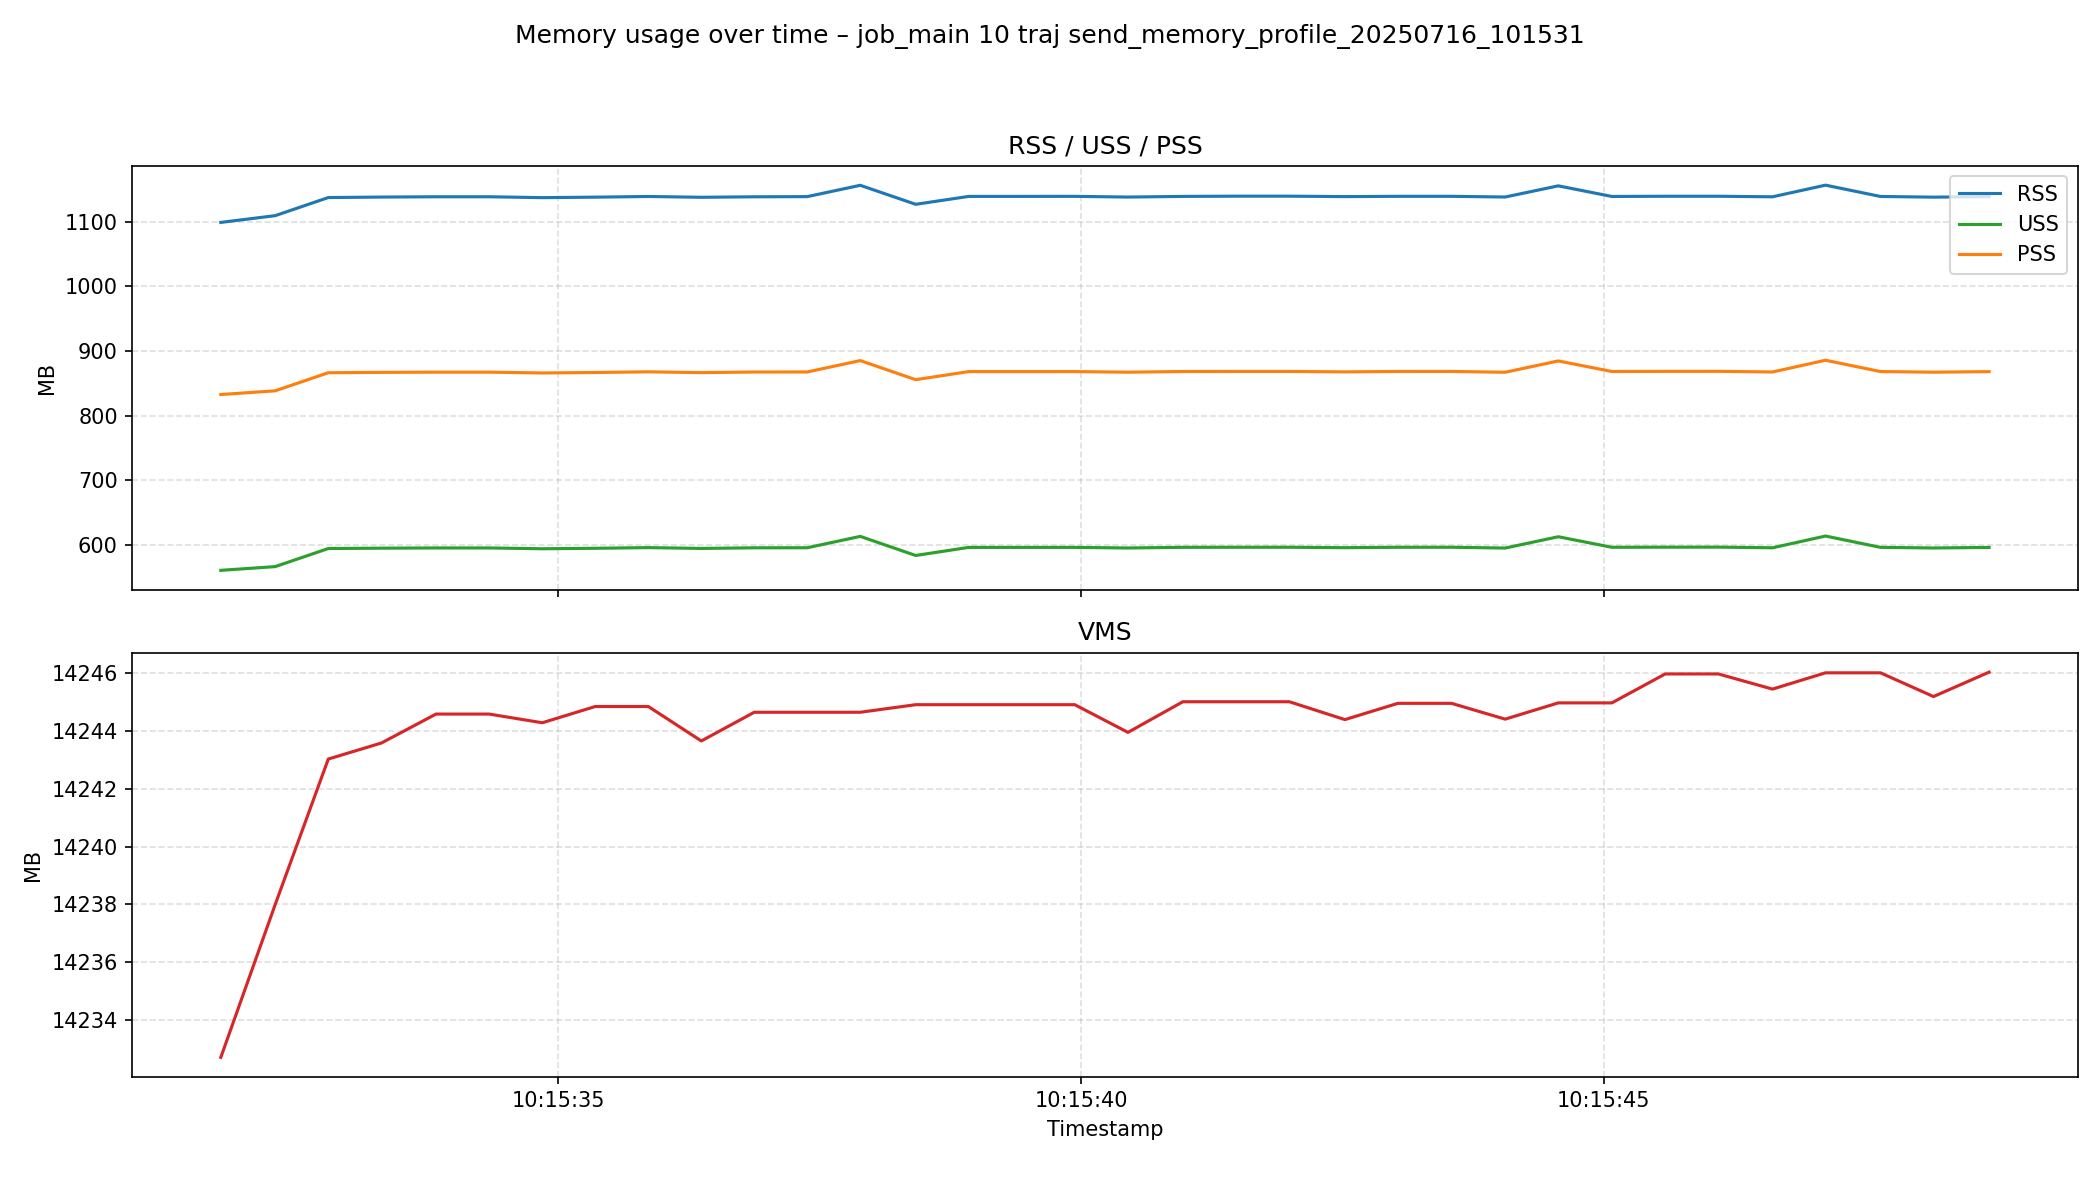

The data file committed next to this chart (first rows):
process_timestamp, process_pid, process_process_name, process_rss, process_vms, process_uss, process_pss, process_memory_percent, process_actual_memory_bytes, process_system_total_memory, process_system_available_memory, process_system_memory_percent, system_timestamp, system_total_memory, system_available_memory, system_used_memory, system_free_memory, system_memory_percent, system_buffers, system_cached, system_shared, system_swap_total, system_swap_used, system_swap_free
2025-07-16T10:15:31.773973, 40715, python, 1152208896, 14924083200, 588304384, 873236480, 0.8589, 1152208896, 134757982208, 123358932992, 8.5, 2025-07-16T10:15:31.774137, 134757982208, 123358932992, 9862492160, 118703497216, 8.5, 590962688, 5601030144, 280596480, 8589930496, 0, 8589930496
2025-07-16T10:15:32.293369, 40715, python, 1163141120, 14929616896, 594321408, 879253504, 0.8633, 1163141120, 134757982208, 123346132992, 8.5, 2025-07-16T10:15:32.293555, 134757982208, 123346132992, 9875161088, 118690680832, 8.5, 590962688, 5601177600, 280727552, 8589930496, 0, 8589930496
2025-07-16T10:15:32.801693, 40715, python, 1192509440, 14934896640, 623648768, 908580864, 0.8849, 1192509440, 134757982208, 123297693696, 8.5, 2025-07-16T10:15:32.801833, 134757982208, 123297693696, 9923600384, 118642192384, 8.5, 590962688, 5601226752, 280727552, 8589930496, 0, 8589930496
2025-07-16T10:15:33.309939, 40715, python, 1193295872, 14935478272, 624230400, 909162496, 0.8855, 1193295872, 134757982208, 123288653824, 8.5, 2025-07-16T10:15:33.310087, 134757982208, 123288653824, 9924292608, 118633078784, 8.5, 590962688, 5609648128, 289116160, 8589930496, 0, 8589930496
2025-07-16T10:15:33.831632, 40715, python, 1193779200, 14936526848, 624599040, 909531136, 0.8859, 1193779200, 134757982208, 123274002432, 8.5, 2025-07-16T10:15:33.832980, 134757982208, 123274002432, 9938935808, 118618370048, 8.5, 590962688, 5609713664, 289116160, 8589930496, 0, 8589930496
2025-07-16T10:15:34.340322, 40715, python, 1193779200, 14936526848, 624599040, 909531136, 0.8859, 1193779200, 134757982208, 123274096640, 8.5, 2025-07-16T10:15:34.340524, 134757982208, 123274096640, 9938849792, 118618456064, 8.5, 590962688, 5609713664, 289116160, 8589930496, 0, 8589930496
2025-07-16T10:15:34.848123, 40715, python, 1192361984, 14936211456, 623271936, 908204032, 0.8848, 1192361984, 134757982208, 123261181952, 8.5, 2025-07-16T10:15:34.848289, 134757982208, 123261181952, 9951698944, 118605537280, 8.5, 590962688, 5609783296, 289116160, 8589930496, 0, 8589930496
2025-07-16T10:15:35.355046, 40715, python, 1193148416, 14936801280, 624050176, 908982272, 0.8854, 1193148416, 134757982208, 123260518400, 8.5, 2025-07-16T10:15:35.355266, 134757982208, 123260518400, 9952407552, 118604824576, 8.5, 590962688, 5609787392, 289116160, 8589930496, 0, 8589930496
2025-07-16T10:15:35.861982, 40715, python, 1194242048, 14936801280, 625127424, 910059520, 0.8862, 1194242048, 134757982208, 123218595840, 8.6, 2025-07-16T10:15:35.862140, 134757982208, 123218595840, 9994313728, 118562840576, 8.6, 590966784, 5609861120, 289116160, 8589930496, 0, 8589930496
2025-07-16T10:15:36.368919, 40715, python, 1192943616, 14935552000, 623820800, 908752896, 0.8852, 1192943616, 134757982208, 123185688576, 8.6, 2025-07-16T10:15:36.369075, 134757982208, 123185688576, 10027245568, 118529867776, 8.6, 590966784, 5609902080, 289116160, 8589930496, 0, 8589930496
2025-07-16T10:15:36.875335, 40715, python, 1193730048, 14936592384, 624812032, 909744128, 0.8858, 1193730048, 134757982208, 123202244608, 8.6, 2025-07-16T10:15:36.875506, 134757982208, 123202244608, 10010697728, 118546391040, 8.6, 590966784, 5609926656, 289116160, 8589930496, 0, 8589930496
2025-07-16T10:15:37.382012, 40715, python, 1194012672, 14936592384, 624906240, 909838336, 0.886, 1194012672, 134757982208, 123180118016, 8.6, 2025-07-16T10:15:37.382170, 134757982208, 123180118016, 10032771072, 118524231680, 8.6, 590983168, 5609996288, 289116160, 8589930496, 0, 8589930496
2025-07-16T10:15:37.888982, 40715, python, 1212362752, 14936592384, 643321856, 928253952, 0.8997, 1212362752, 134757982208, 123210244096, 8.6, 2025-07-16T10:15:37.889130, 134757982208, 123210244096, 10002694144, 118554304512, 8.6, 590983168, 5610000384, 289116160, 8589930496, 0, 8589930496
2025-07-16T10:15:38.418867, 40715, python, 1181552640, 14936866816, 612397056, 897329152, 0.8768, 1181552640, 134757982208, 123199258624, 8.6, 2025-07-16T10:15:38.419010, 134757982208, 123199258624, 10013667328, 118543265792, 8.6, 590983168, 5610065920, 289116160, 8589930496, 0, 8589930496
2025-07-16T10:15:38.925728, 40715, python, 1194364928, 14936866816, 625475584, 910407680, 0.8863, 1194364928, 134757982208, 123181178880, 8.6, 2025-07-16T10:15:38.925884, 134757982208, 123181178880, 10031755264, 118525095936, 8.6, 590983168, 5610147840, 289116160, 8589930496, 0, 8589930496
2025-07-16T10:15:39.433159, 40715, python, 1194364928, 14936866816, 625483776, 910415872, 0.8863, 1194364928, 134757982208, 123182645248, 8.6, 2025-07-16T10:15:39.433650, 134757982208, 123182645248, 10030272512, 118526558208, 8.6, 590983168, 5610168320, 289116160, 8589930496, 0, 8589930496
2025-07-16T10:15:39.940363, 40715, python, 1194446848, 14936866816, 625504256, 910436352, 0.8864, 1194446848, 134757982208, 123166502912, 8.6, 2025-07-16T10:15:39.940502, 134757982208, 123166502912, 10046386176, 118510354432, 8.6, 590983168, 5610258432, 289116160, 8589930496, 0, 8589930496
2025-07-16T10:15:40.449115, 40715, python, 1193308160, 14935863296, 624537600, 909469696, 0.8855, 1193308160, 134757982208, 123158372352, 8.6, 2025-07-16T10:15:40.449544, 134757982208, 123158372352, 10054529024, 118502207488, 8.6, 590983168, 5610262528, 289116160, 8589930496, 0, 8589930496
2025-07-16T10:15:40.973508, 40715, python, 1194356736, 14936973312, 625614848, 910546944, 0.8863, 1194356736, 134757982208, 123160289280, 8.6, 2025-07-16T10:15:40.976141, 134757982208, 123160289280, 10052616192, 118504054784, 8.6, 590983168, 5610328064, 289116160, 8589930496, 0, 8589930496
2025-07-16T10:15:41.484344, 40715, python, 1194741760, 14936973312, 625713152, 910645248, 0.8866, 1194741760, 134757982208, 122857095168, 8.8, 2025-07-16T10:15:41.484510, 134757982208, 122857095168, 10355838976, 118200807424, 8.8, 590983168, 5610352640, 289116160, 8589930496, 0, 8589930496
2025-07-16T10:15:41.992405, 40715, python, 1194741760, 14936973312, 625725440, 910657536, 0.8866, 1194741760, 134757982208, 122864316416, 8.8, 2025-07-16T10:15:41.992540, 134757982208, 122864316416, 10348617728, 118208024576, 8.8, 590983168, 5610356736, 289116160, 8589930496, 0, 8589930496
2025-07-16T10:15:42.523624, 40715, python, 1194029056, 14936326144, 625025024, 909957120, 0.8861, 1194029056, 134757982208, 122840477696, 8.8, 2025-07-16T10:15:42.523794, 134757982208, 122840477696, 10372448256, 118184161280, 8.8, 590991360, 5610381312, 289116160, 8589930496, 0, 8589930496
2025-07-16T10:15:43.030555, 40715, python, 1194504192, 14936915968, 625700864, 910632960, 0.8864, 1194504192, 134757982208, 122835374080, 8.8, 2025-07-16T10:15:43.030686, 134757982208, 122835374080, 10377555968, 118179053568, 8.8, 590991360, 5610381312, 289116160, 8589930496, 0, 8589930496
2025-07-16T10:15:43.543329, 40715, python, 1194504192, 14936915968, 625729536, 910661632, 0.8864, 1194504192, 134757982208, 122834608128, 8.8, 2025-07-16T10:15:43.543497, 134757982208, 122834608128, 10378326016, 118178283520, 8.8, 590991360, 5610381312, 289116160, 8589930496, 0, 8589930496
2025-07-16T10:15:44.056373, 40715, python, 1193381888, 14936342528, 624410624, 909342720, 0.8856, 1193381888, 134757982208, 123072020480, 8.7, 2025-07-16T10:15:44.056963, 134757982208, 123072020480, 10140913664, 118415695872, 8.7, 590991360, 5610381312, 289116160, 8589930496, 0, 8589930496
2025-07-16T10:15:44.564114, 40715, python, 1211469824, 14936932352, 642760704, 927692800, 0.899, 1211469824, 134757982208, 123058176000, 8.7, 2025-07-16T10:15:44.564264, 134757982208, 123058176000, 10154758144, 118401851392, 8.7, 590991360, 5610381312, 289116160, 8589930496, 0, 8589930496
2025-07-16T10:15:45.076727, 40715, python, 1194262528, 14936932352, 625655808, 910587904, 0.8862, 1194262528, 134757982208, 123336810496, 8.5, 2025-07-16T10:15:45.076951, 134757982208, 123336810496, 9876119552, 118680428544, 8.5, 590991360, 5610442752, 289116160, 8589930496, 0, 8589930496
2025-07-16T10:15:45.586267, 40715, python, 1194606592, 14937980928, 625844224, 910776320, 0.8865, 1194606592, 134757982208, 123325734912, 8.5, 2025-07-16T10:15:45.586403, 134757982208, 123325734912, 9887158272, 118669320192, 8.5, 590991360, 5610512384, 289116160, 8589930496, 0, 8589930496
2025-07-16T10:15:46.094836, 40715, python, 1194606592, 14937980928, 625922048, 910854144, 0.8702, 1194606592, 134757982208, 123341791232, 8.5, 2025-07-16T10:15:46.095041, 134757982208, 123341791232, 9870987264, 118685335552, 8.5, 590991360, 5610668032, 289247232, 8589930496, 0, 8589930496
2025-07-16T10:15:46.612825, 40715, python, 1193717760, 14937432064, 624865280, 909797376, 0.8858, 1193717760, 134757982208, 123312209920, 8.5, 2025-07-16T10:15:46.612994, 134757982208, 123312209920, 9900560384, 118655688704, 8.5, 590991360, 5610741760, 289247232, 8589930496, 0, 8589930496
2025-07-16T10:15:47.119813, 40715, python, 1212592128, 14938021888, 643887104, 928819200, 0.8998, 1212592128, 134757982208, 123297210368, 8.5, 2025-07-16T10:15:47.119950, 134757982208, 123297210368, 9915604992, 118640652288, 8.5, 590991360, 5610733568, 289247232, 8589930496, 0, 8589930496
2025-07-16T10:15:47.645287, 40715, python, 1194258432, 14938021888, 625561600, 910493696, 0.8862, 1194258432, 134757982208, 123294531584, 8.5, 2025-07-16T10:15:47.645440, 134757982208, 123294531584, 9918279680, 118637903872, 8.5, 590999552, 5610799104, 289247232, 8589930496, 0, 8589930496
2025-07-16T10:15:48.152369, 40715, python, 1193156608, 14937161728, 624537600, 909469696, 0.8854, 1193156608, 134757982208, 123298254848, 8.5, 2025-07-16T10:15:48.152535, 134757982208, 123298254848, 9914511360, 118641577984, 8.5, 591024128, 5610868736, 289247232, 8589930496, 0, 8589930496
2025-07-16T10:15:48.683997, 40715, python, 1193943040, 14938046464, 625430528, 910362624, 0.886, 1193943040, 134757982208, 123297611776, 8.5, 2025-07-16T10:15:48.684208, 134757982208, 123297611776, 9915183104, 118640873472, 8.5, 591024128, 5610901504, 289247232, 8589930496, 0, 8589930496
